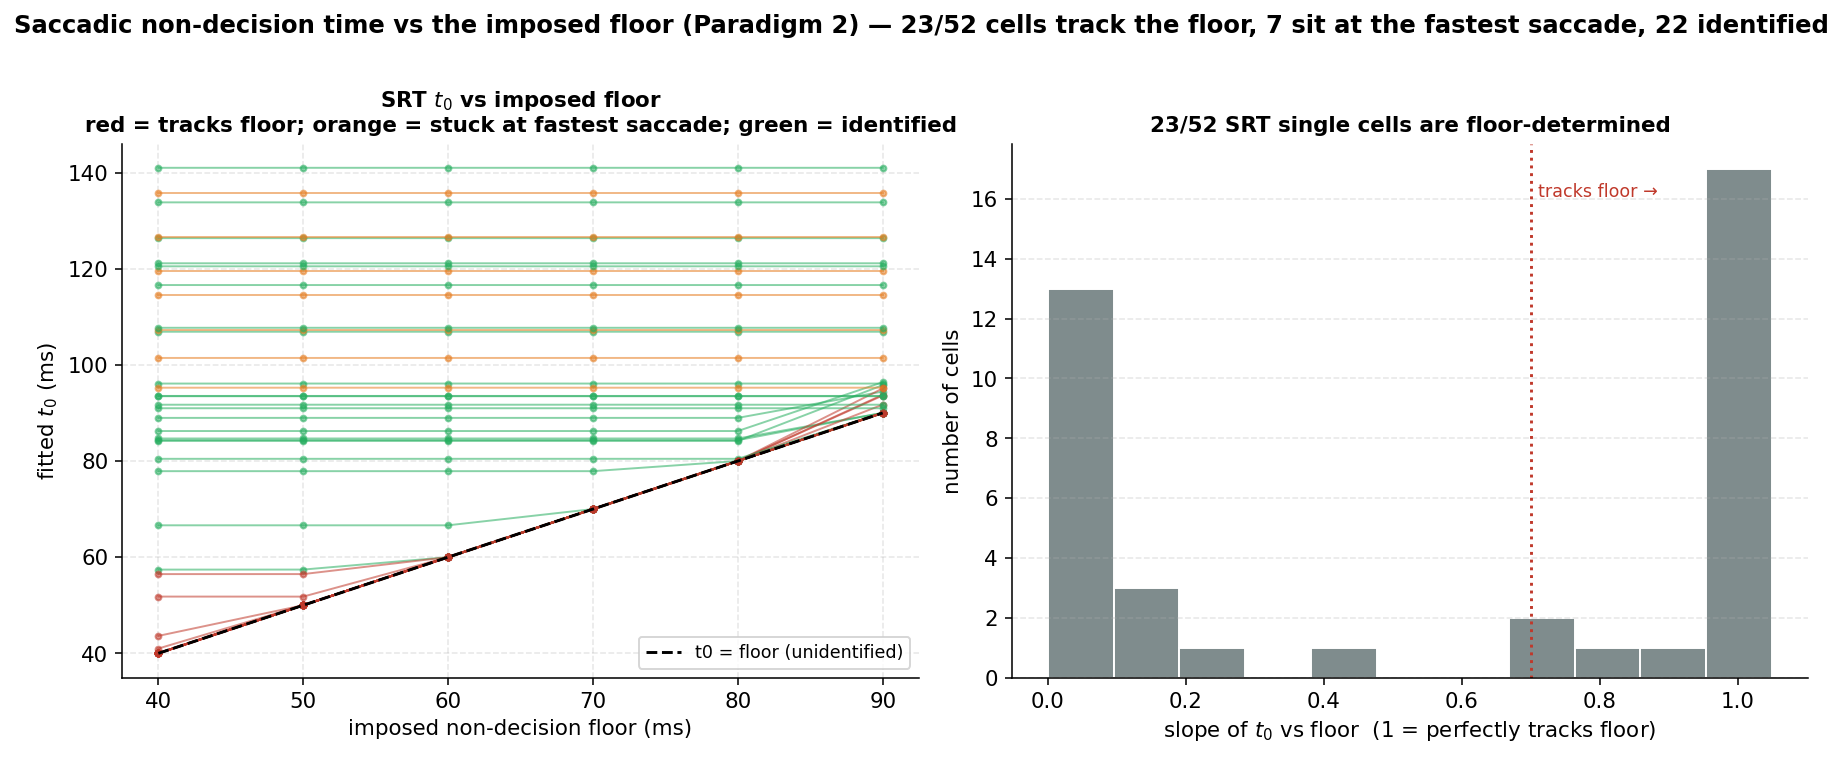

Values plotted in this chart, from the file beside it:
pid, spd, n, min_srt_ms, slope, tracks_floor, ceiling_bound, eligible, t0_at_40, t0_at_50, t0_at_60, t0_at_70, t0_at_80, t0_at_90
CIR001, 75, 155, 93.0, 1.0, True, False, True, 40.0, 50.0, 60.0, 70.0, 80.0, 90.0
CIR002, 75, 160, 115.0, 0.0, False, True, True, 114.6, 114.6, 114.6, 114.6, 114.6, 114.6
CIR005, 75, 155, 97.0, 0.081, False, False, True, 84.3, 84.3, 84.3, 84.3, 84.3, 90.0
CIR006, 75, 153, 85.0, 0.166, False, False, False, 84.2, 84.2, 84.2, 84.2, 84.2, 95.8
CIR009, 75, 157, 92.0, 1.0, True, False, True, 40.0, 50.0, 60.0, 70.0, 80.0, 90.0
CIR010, 75, 155, 124.0, -0.0, False, False, True, 116.6, 116.6, 116.6, 116.6, 116.6, 116.6
CIR011, 75, 160, 116.0, 1.0, True, False, True, 40.0, 50.0, 60.0, 70.0, 80.0, 90.0
CIR012, 75, 155, 111.0, 0.948, True, False, True, 43.6, 50.0, 60.0, 70.0, 80.0, 90.0
CIR013, 75, 160, 136.0, -0.0, False, False, True, 126.4, 126.4, 126.4, 126.4, 126.4, 126.4
CIR014, 75, 160, 137.0, 0.0, False, False, True, 96.1, 96.1, 96.1, 96.1, 96.1, 96.1
CIR016, 75, 160, 104.0, 0.816, True, False, True, 51.8, 51.8, 60.0, 70.0, 80.0, 90.0
CIR017, 75, 148, 99.0, 1.0, True, False, True, 40.0, 50.0, 60.0, 70.0, 80.0, 90.0
CIR001, 100, 158, 105.0, 1.0, True, False, True, 40.0, 50.0, 60.0, 70.0, 80.0, 90.0
CIR002, 100, 156, 136.0, -0.0, False, True, True, 135.8, 135.8, 135.8, 135.8, 135.8, 135.8
CIR003, 100, 159, 109.0, 1.0, True, False, True, 40.0, 50.0, 60.0, 70.0, 80.0, 90.0
CIR005, 100, 155, 134.0, 0.076, False, False, True, 84.7, 84.7, 84.7, 84.7, 84.7, 90.0
CIR006, 100, 152, 87.0, 0.145, False, False, False, 86.2, 86.2, 86.2, 86.2, 86.2, 96.4
CIR007, 100, 160, 96.0, 0.458, False, False, True, 66.6, 66.6, 66.6, 70.0, 80.0, 90.0
CIR009, 100, 155, 89.0, 1.054, True, False, False, 40.0, 50.0, 60.0, 70.0, 80.0, 93.8
CIR010, 100, 160, 90.0, 0.078, False, False, False, 89.0, 89.0, 89.0, 89.0, 89.0, 94.4
CIR011, 100, 160, 97.0, 1.0, True, False, True, 40.0, 50.0, 60.0, 70.0, 80.0, 90.0
CIR012, 100, 157, 124.0, 1.0, True, False, True, 40.0, 50.0, 60.0, 70.0, 80.0, 90.0
CIR013, 100, 159, 138.0, 0.0, False, False, True, 121.1, 121.1, 121.1, 121.1, 121.1, 121.1
CIR014, 100, 160, 132.0, -0.0, False, False, True, 106.9, 106.9, 106.9, 106.9, 106.9, 106.9
CIR016, 100, 159, 120.0, 0.0, False, True, True, 119.6, 119.6, 119.6, 119.6, 119.6, 119.6
CIR017, 100, 149, 89.0, 1.052, True, False, False, 40.0, 50.0, 60.0, 70.0, 80.0, 93.6
CIR001, 125, 157, 82.0, 1.025, True, False, False, 40.0, 50.0, 60.0, 70.0, 80.0, 91.7
CIR002, 125, 154, 127.0, 0.0, False, True, True, 126.6, 126.6, 126.6, 126.6, 126.6, 126.6
CIR005, 125, 151, 95.0, 0.191, False, False, True, 77.9, 77.9, 77.9, 77.9, 80.0, 90.0
CIR006, 125, 154, 107.7, 0.0, False, True, True, 107.3, 107.3, 107.3, 107.3, 107.3, 107.3
CIR009, 125, 157, 89.0, 1.073, True, False, False, 40.0, 50.0, 60.0, 70.0, 80.0, 95.1
CIR010, 125, 157, 127.0, -0.0, False, False, True, 93.5, 93.5, 93.5, 93.5, 93.5, 93.5
CIR011, 125, 160, 112.0, 1.0, True, False, True, 40.0, 50.0, 60.0, 70.0, 80.0, 90.0
CIR012, 125, 151, 114.0, 1.0, True, False, True, 40.0, 50.0, 60.0, 70.0, 80.0, 90.0
CIR013, 125, 160, 96.0, -0.0, False, True, True, 95.2, 95.2, 95.2, 95.2, 95.2, 95.2
CIR014, 125, 160, 131.0, -0.0, False, False, True, 93.5, 93.5, 93.5, 93.5, 93.5, 93.5
CIR015, 125, 157, 118.0, 1.0, True, False, True, 40.0, 50.0, 60.0, 70.0, 80.0, 90.0
CIR016, 125, 159, 96.0, 0.0, False, False, True, 91.7, 91.7, 91.7, 91.7, 91.7, 91.7
CIR017, 125, 150, 109.0, 1.0, True, False, True, 40.0, 50.0, 60.0, 70.0, 80.0, 90.0
CIR001, 150, 152, 102.0, -0.0, False, True, True, 101.4, 101.4, 101.4, 101.4, 101.4, 101.4
CIR002, 150, 158, 145.0, 0.0, False, False, True, 141.0, 141.0, 141.0, 141.0, 141.0, 141.0
CIR005, 150, 153, 134.0, 0.136, False, False, True, 80.5, 80.5, 80.5, 80.5, 80.5, 90.0
CIR006, 150, 149, 148.0, 0.0, False, False, True, 133.8, 133.8, 133.8, 133.8, 133.8, 133.8
CIR009, 150, 156, 107.0, 1.0, True, False, True, 40.0, 50.0, 60.0, 70.0, 80.0, 90.0
CIR010, 150, 156, 115.0, 0.688, False, False, True, 57.4, 57.4, 60.0, 70.0, 80.0, 90.0
CIR011, 150, 158, 103.0, 1.0, True, False, True, 40.0, 50.0, 60.0, 70.0, 80.0, 90.0
CIR012, 150, 153, 111.0, 0.709, True, False, True, 56.5, 56.5, 60.0, 70.0, 80.0, 90.0
CIR013, 150, 160, 138.0, -0.0, False, False, True, 107.7, 107.7, 107.7, 107.7, 107.7, 107.7
CIR014, 150, 160, 128.0, -0.0, False, False, True, 91.0, 91.0, 91.0, 91.0, 91.0, 91.0
CIR015, 150, 160, 114.0, 0.986, True, False, True, 41.0, 50.0, 60.0, 70.0, 80.0, 90.0
CIR016, 150, 160, 126.0, 0.0, False, False, True, 120.5, 120.5, 120.5, 120.5, 120.5, 120.5
CIR017, 150, 150, 92.0, 1.0, True, False, True, 40.0, 50.0, 60.0, 70.0, 80.0, 90.0
